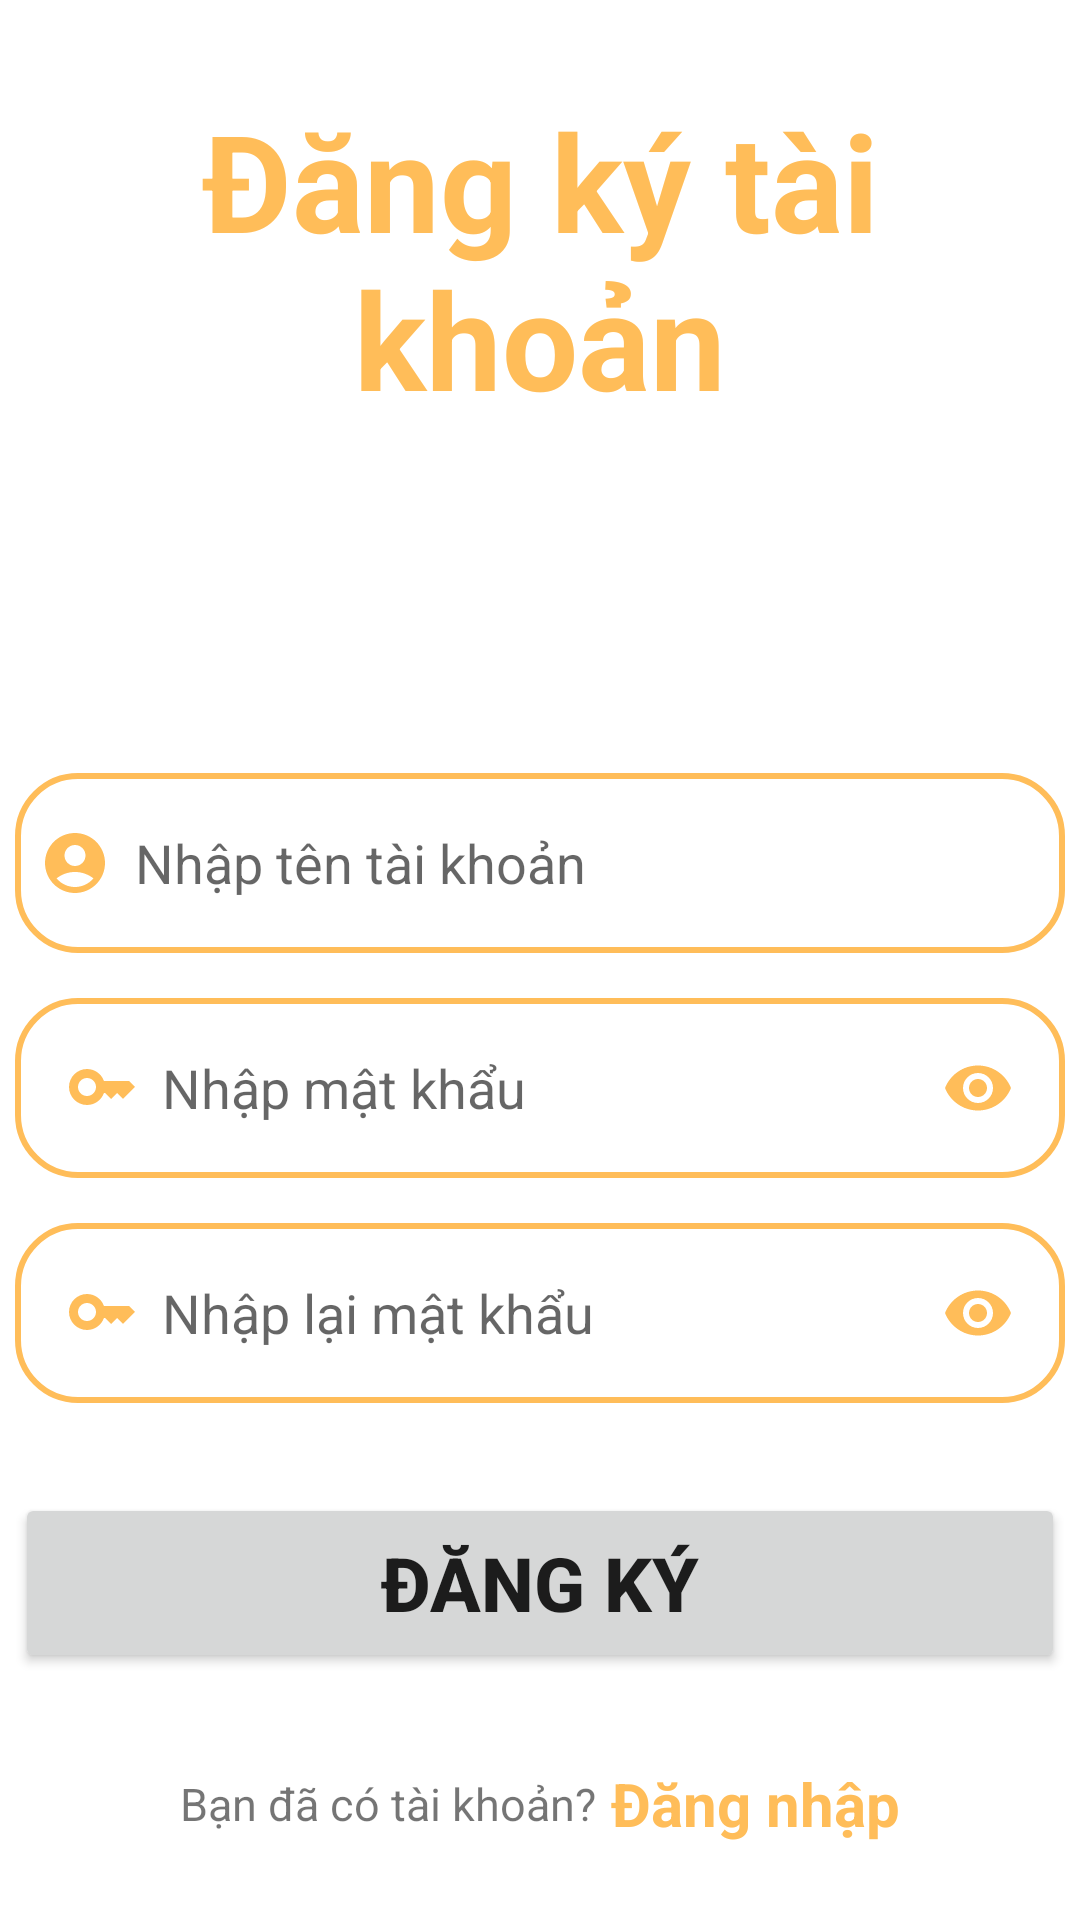

Layout XML and referenced resources for this Android screen:
<!-- AndroidManifest.xml: application theme Theme.DatPhongKhachSan -->
<!-- res/layout/activity_sign_upactivity.xml -->
<?xml version="1.0" encoding="utf-8"?>
<LinearLayout xmlns:android="http://schemas.android.com/apk/res/android"
    xmlns:app="http://schemas.android.com/apk/res-auto"
    xmlns:tools="http://schemas.android.com/tools"
    android:layout_width="match_parent"
    android:layout_height="match_parent"
    android:orientation="vertical"
    tools:context=".SignUPActivity">

    <TextView
        android:layout_marginTop="30dp"
        android:layout_width="340sp"
        android:layout_height="wrap_content"
        android:text="Đăng ký tài khoản"
        android:layout_gravity="center"
        android:gravity="center"
        android:textSize="45sp"
        android:textColor="@color/Lavender"
        android:textStyle="bold"/>
    <LinearLayout
        android:layout_marginTop="100dp"
        android:layout_width="match_parent"
        android:layout_height="wrap_content"
        android:orientation="vertical"
        android:gravity="center">
        <EditText
            android:layout_width="350dp"
            android:layout_height="60dp"
            android:layout_marginTop="15dp"
            android:id="@+id/edtSignUpUsers"
            android:padding="8dp"
            android:drawableLeft="@drawable/ic_baseline_account_circle_24"
            android:drawableTint="@color/Lavender"
            android:background="@drawable/edittext_bkg"
            android:hint="Nhập tên tài khoản"
            android:drawablePadding="8dp"
            android:inputType="textEmailAddress"/>


        <LinearLayout
            android:layout_marginTop="15dp"
            android:layout_width="350dp"
            android:layout_height="60dp"
            android:orientation="horizontal"
            android:background="@drawable/edittext_bkg"
            android:gravity="center">
            <EditText

                android:padding="8dp"
                android:drawableLeft="@drawable/ic_baseline_key_24"
                android:drawableTint="@color/Lavender"
                android:background="@drawable/edittext_bkg"
                android:layout_width="300dp"
                android:layout_height="wrap_content"
                android:id="@+id/edtSignUpPassword"
                android:hint="Nhập mật khẩu"
                android:drawablePadding="8dp"
                android:inputType="textPassword"
                android:backgroundTint="@color/white"/>

            <ImageView
                android:id="@+id/hidePass"
                android:layout_width="wrap_content"
                android:layout_height="wrap_content"
                android:src="@drawable/ic_baseline_visibility_24"
                android:layout_gravity="center|right"
                android:layout_marginRight="8dp"/>

        </LinearLayout>
        <LinearLayout
            android:layout_marginTop="15dp"
            android:layout_width="350dp"
            android:layout_height="60dp"
            android:orientation="horizontal"
            android:background="@drawable/edittext_bkg"
            android:gravity="center">
            <EditText

                android:padding="8dp"
                android:drawableLeft="@drawable/ic_baseline_key_24"
                android:drawableTint="@color/Lavender"
                android:background="@drawable/edittext_bkg"
                android:layout_width="300dp"
                android:layout_height="wrap_content"
                android:id="@+id/edtConfirmPassword"
                android:hint="Nhập lại mật khẩu"
                android:drawablePadding="8dp"
                android:inputType="textPassword"
                android:backgroundTint="@color/white"/>

            <ImageView
                android:id="@+id/hidePassConfirm"
                android:layout_width="wrap_content"
                android:layout_height="wrap_content"
                android:src="@drawable/ic_baseline_visibility_24"
                android:layout_gravity="center|right"
                android:layout_marginRight="8dp"/>

        </LinearLayout>
        <Button
            android:layout_width="350dp"
            android:layout_height="60dp"
            app:cornerRadius = "30dp"
            android:text="Đăng ký"
            android:textSize="25sp"
            android:layout_marginTop="30dp"
            android:id="@+id/btnSignUp"
            android:textStyle="bold"/>
        <LinearLayout
            android:layout_width="match_parent"
            android:layout_height="wrap_content"
            android:orientation="horizontal"
            android:gravity="center"
            android:layout_marginTop="30dp">
            <TextView
                android:layout_width="wrap_content"
                android:layout_height="wrap_content"
                android:text="Bạn đã có tài khoản?"
                android:textSize="15sp"/>
            <TextView
                android:layout_width="wrap_content"
                android:layout_height="wrap_content"
                android:text=" Đăng nhập"
                android:textSize="20sp"
                android:textColor="@color/Lavender"
                android:id="@+id/tvToLogin"
                android:textStyle="bold"/>


        </LinearLayout>
    </LinearLayout>

</LinearLayout>
<!-- resources referenced by this layout -->
<resources>
  <color name="Lavender">#ffbd59</color>
  <color name="white">#FFFFFFFF</color>
  <!-- drawable edittext_bkg (drawable) -->
  <?xml version="1.0" encoding="utf-8"?>
  <shape xmlns:android="http://schemas.android.com/apk/res/android"
      android:shape="rectangle">
      <solid
          android:color="@color/white"/>
      <corners
          android:radius="20dp"/>
      <stroke
          android:color="@color/Lavender"
          android:width="2dp"/>
  
  </shape>
  <!-- drawable ic_baseline_account_circle_24 (drawable) -->
  <vector android:height="24dp" android:tint="#7E93FF"
      android:viewportHeight="24" android:viewportWidth="24"
      android:width="24dp" xmlns:android="http://schemas.android.com/apk/res/android">
      <path android:fillColor="@android:color/white" android:pathData="M12,2C6.48,2 2,6.48 2,12s4.48,10 10,10s10,-4.48 10,-10S17.52,2 12,2zM12,6c1.93,0 3.5,1.57 3.5,3.5S13.93,13 12,13s-3.5,-1.57 -3.5,-3.5S10.07,6 12,6zM12,20c-2.03,0 -4.43,-0.82 -6.14,-2.88C7.55,15.8 9.68,15 12,15s4.45,0.8 6.14,2.12C16.43,19.18 14.03,20 12,20z"/>
  </vector>
  <!-- drawable ic_baseline_key_24 (drawable) -->
  <vector android:height="24dp" android:tint="#8692F7"
      android:viewportHeight="24" android:viewportWidth="24"
      android:width="24dp" xmlns:android="http://schemas.android.com/apk/res/android">
      <path android:fillColor="@android:color/white" android:pathData="M21,10h-8.35C11.83,7.67 9.61,6 7,6c-3.31,0 -6,2.69 -6,6s2.69,6 6,6c2.61,0 4.83,-1.67 5.65,-4H13l2,2l2,-2l2,2l4,-4.04L21,10zM7,15c-1.65,0 -3,-1.35 -3,-3c0,-1.65 1.35,-3 3,-3s3,1.35 3,3C10,13.65 8.65,15 7,15z"/>
  </vector>
  <!-- drawable ic_baseline_visibility_24 (drawable) -->
  <vector android:height="24dp" android:tint="#ffbd59"
      android:viewportHeight="24" android:viewportWidth="24"
      android:width="24dp" xmlns:android="http://schemas.android.com/apk/res/android">
      <path android:fillColor="@android:color/white" android:pathData="M12,4.5C7,4.5 2.73,7.61 1,12c1.73,4.39 6,7.5 11,7.5s9.27,-3.11 11,-7.5c-1.73,-4.39 -6,-7.5 -11,-7.5zM12,17c-2.76,0 -5,-2.24 -5,-5s2.24,-5 5,-5 5,2.24 5,5 -2.24,5 -5,5zM12,9c-1.66,0 -3,1.34 -3,3s1.34,3 3,3 3,-1.34 3,-3 -1.34,-3 -3,-3z"/>
  </vector>
  <style name="Theme.DatPhongKhachSan" parent="Theme.MaterialComponents.DayNight.NoActionBar">
          
          <item name="colorPrimary">@color/Lavender</item>
          <item name="colorPrimaryVariant">@color/Lavender</item>
          <item name="colorOnPrimary">@color/white</item>
          
          <item name="colorSecondary">@color/teal_200</item>
          <item name="colorSecondaryVariant">@color/teal_700</item>
          <item name="colorOnSecondary">@color/black</item>
          
          <item name="android:statusBarColor">?attr/colorPrimaryVariant</item>
          
      </style>
  <color name="teal_200">#FF03DAC5</color>
  <color name="teal_700">#FF018786</color>
  <color name="black">#FF000000</color>
</resources>
